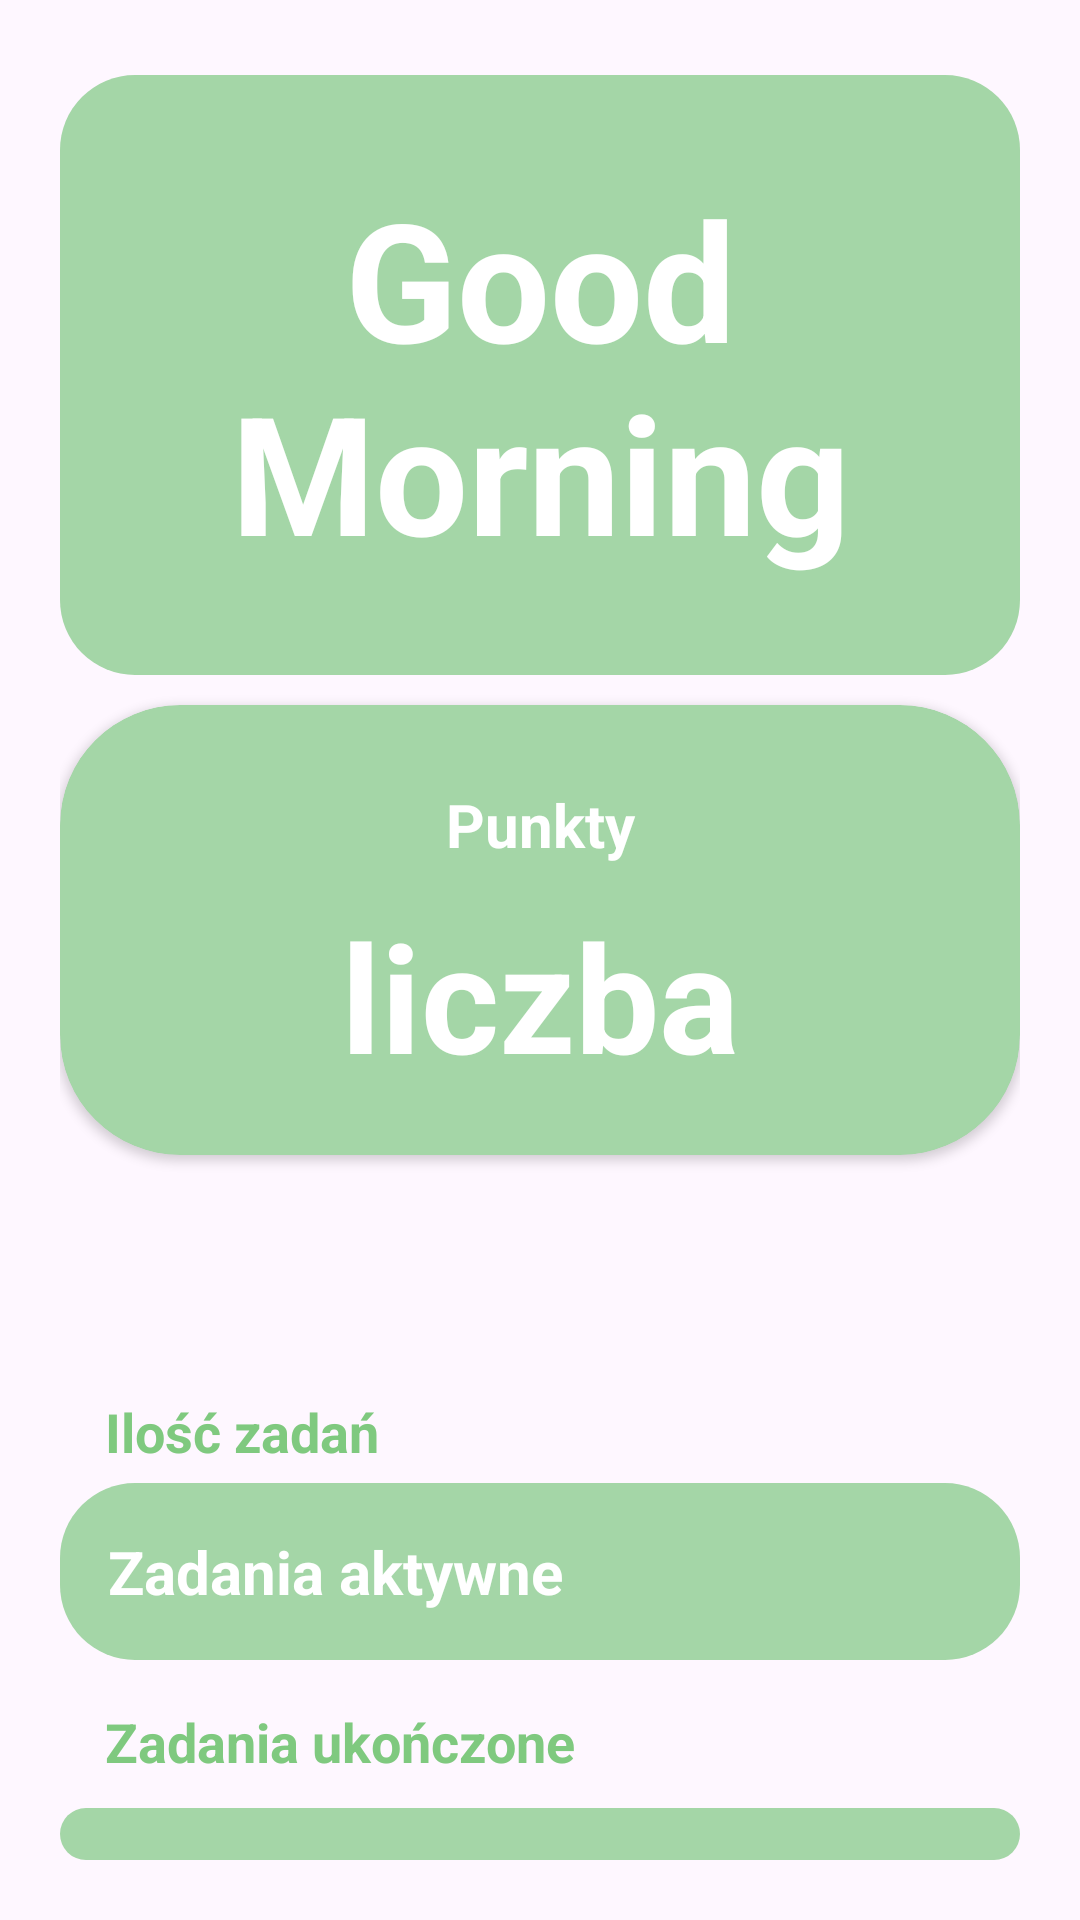

Reconstruct the res/layout file that produces this screen, plus the resources it refers to.
<!-- AndroidManifest.xml: application theme Theme.HealthyMornings -->
<!-- res/layout/activity_statistics.xml -->
<?xml version="1.0" encoding="utf-8"?>
<androidx.constraintlayout.widget.ConstraintLayout
    xmlns:android="http://schemas.android.com/apk/res/android"
    xmlns:app="http://schemas.android.com/apk/res-auto"
    xmlns:tools="http://schemas.android.com/tools"
    android:layout_width="match_parent"
    android:layout_height="match_parent"
    tools:context=".view.RegisterActivity">

    <LinearLayout
        android:id="@+id/linearLayout"
        android:layout_width="match_parent"
        android:layout_height="match_parent"
        android:orientation="vertical"
        android:padding="20dp"
        app:layout_constraintBottom_toBottomOf="parent"
        app:layout_constraintEnd_toEndOf="parent"
        app:layout_constraintStart_toStartOf="parent"
        app:layout_constraintTop_toTopOf="parent">

        <TextView
            android:id="@+id/headerText"
            android:layout_width="match_parent"
            android:layout_height="200dp"
            android:layout_marginTop="5dp"
            android:background="@drawable/rounded"
            android:backgroundTint="@color/object"
            android:gravity="center"
            android:text="Good Morning"
            android:textColor="@color/words"
            android:textSize="55sp"
            android:textStyle="bold" />

        <androidx.cardview.widget.CardView
            android:id="@+id/formCard"
            android:layout_width="match_parent"
            android:layout_height="150dp"
            android:layout_marginTop="10dp"
            app:cardBackgroundColor="@color/object"
            app:cardCornerRadius="40dp"
            app:layout_constraintBottom_toBottomOf="parent"
            app:layout_constraintEnd_toEndOf="parent"
            app:layout_constraintStart_toStartOf="parent"
            app:layout_constraintTop_toTopOf="parent">

            <LinearLayout
                android:layout_width="match_parent"
                android:layout_height="match_parent"
                android:gravity="center"
                android:orientation="vertical">

                <TextView
                    android:id="@+id/pText"
                    android:layout_width="match_parent"
                    android:layout_height="wrap_content"
                    android:gravity="center"
                    android:text="Punkty"
                    android:textColor="@color/words"
                    android:textColorHint="@color/words"
                    android:textSize="20sp"
                    android:textStyle="bold" />

                <TextView
                    android:id="@+id/PointsText"
                    android:layout_width="match_parent"
                    android:layout_height="60dp"
                    android:layout_marginTop="10dp"
                    android:gravity="center"
                    android:text="liczba"
                    android:textColor="@color/words"
                    android:textColorHint="@color/words"
                    android:textSize="50sp"
                    android:textStyle="bold" />
            </LinearLayout>
        </androidx.cardview.widget.CardView>

        <TextView
            android:id="@+id/header0"
            android:layout_width="match_parent"
            android:layout_height="wrap_content"
            android:layout_marginStart="15dp"
            android:layout_marginTop="80dp"
            android:text="Ilość zadań"
            android:textColor="@color/button"
            android:textSize="18sp"
            android:textStyle="bold" />

        <TextView
            android:id="@+id/TasksActive"
            android:layout_width="match_parent"
            android:layout_height="wrap_content"
            android:layout_marginTop="5dp"
            android:background="@drawable/rounded"
            android:backgroundTint="@color/object"
            android:padding="16dp"
            android:text="Zadania aktywne"
            android:textColor="@color/words"
            android:textColorHint="@color/words"
            android:textSize="20sp"
            android:textStyle="bold" />

        <TextView
            android:id="@+id/header1"
            android:layout_width="match_parent"
            android:layout_height="wrap_content"
            android:layout_marginStart="15dp"
            android:layout_marginTop="15dp"
            android:text="Zadania ukończone"
            android:textColor="@color/button"
            android:textSize="18sp"
            android:textStyle="bold" />

        <TextView
            android:id="@+id/TasksCompleted"
            android:layout_width="match_parent"
            android:layout_height="wrap_content"
            android:layout_marginTop="10dp"
            android:background="@drawable/rounded"
            android:backgroundTint="@color/object"
            android:padding="16dp"
            android:text="Zadania ukończone"
            android:textColor="@color/words"
            android:textColorHint="@color/words"
            android:textSize="20sp"
            android:textStyle="bold" />

    </LinearLayout>
</androidx.constraintlayout.widget.ConstraintLayout>
<!-- resources referenced by this layout -->
<resources>
  <color name="button">#7FC97F</color>
  <color name="object">#A4D6A7</color>
  <color name="words">#FFFFFFFF</color>
  <!-- drawable rounded (drawable) -->
  <?xml version="1.0" encoding="utf-8"?>
  <shape xmlns:android="http://schemas.android.com/apk/res/android"
      android:shape="rectangle">
      <solid android:color="@color/background"/>
      <corners android:radius="25dp"/>
  </shape>
  <style name="Theme.HealthyMornings" parent="Base.Theme.HealthyMornings" />
  <color name="background">#FFFFFFFF</color>
  <style name="Base.Theme.HealthyMornings" parent="Theme.Material3.DayNight.NoActionBar">
          <item name="colorPrimary">@color/white</item>
          <item name="colorPrimaryVariant">@color/white</item>
          <item name="colorOnPrimary">@color/white</item>
  
          <item name="colorSecondary">@color/title</item>
          <item name="colorSecondaryVariant">@color/title</item>
          <item name="colorOnSecondary">@color/black</item>
  
          <item name="android:statusBarColor">?attr/colorPrimaryVariant</item>
      </style>
  <color name="white">#FFFFFFFF</color>
  <color name="title">#A4D6A7</color>
  <color name="black">#FF000000</color>
</resources>
